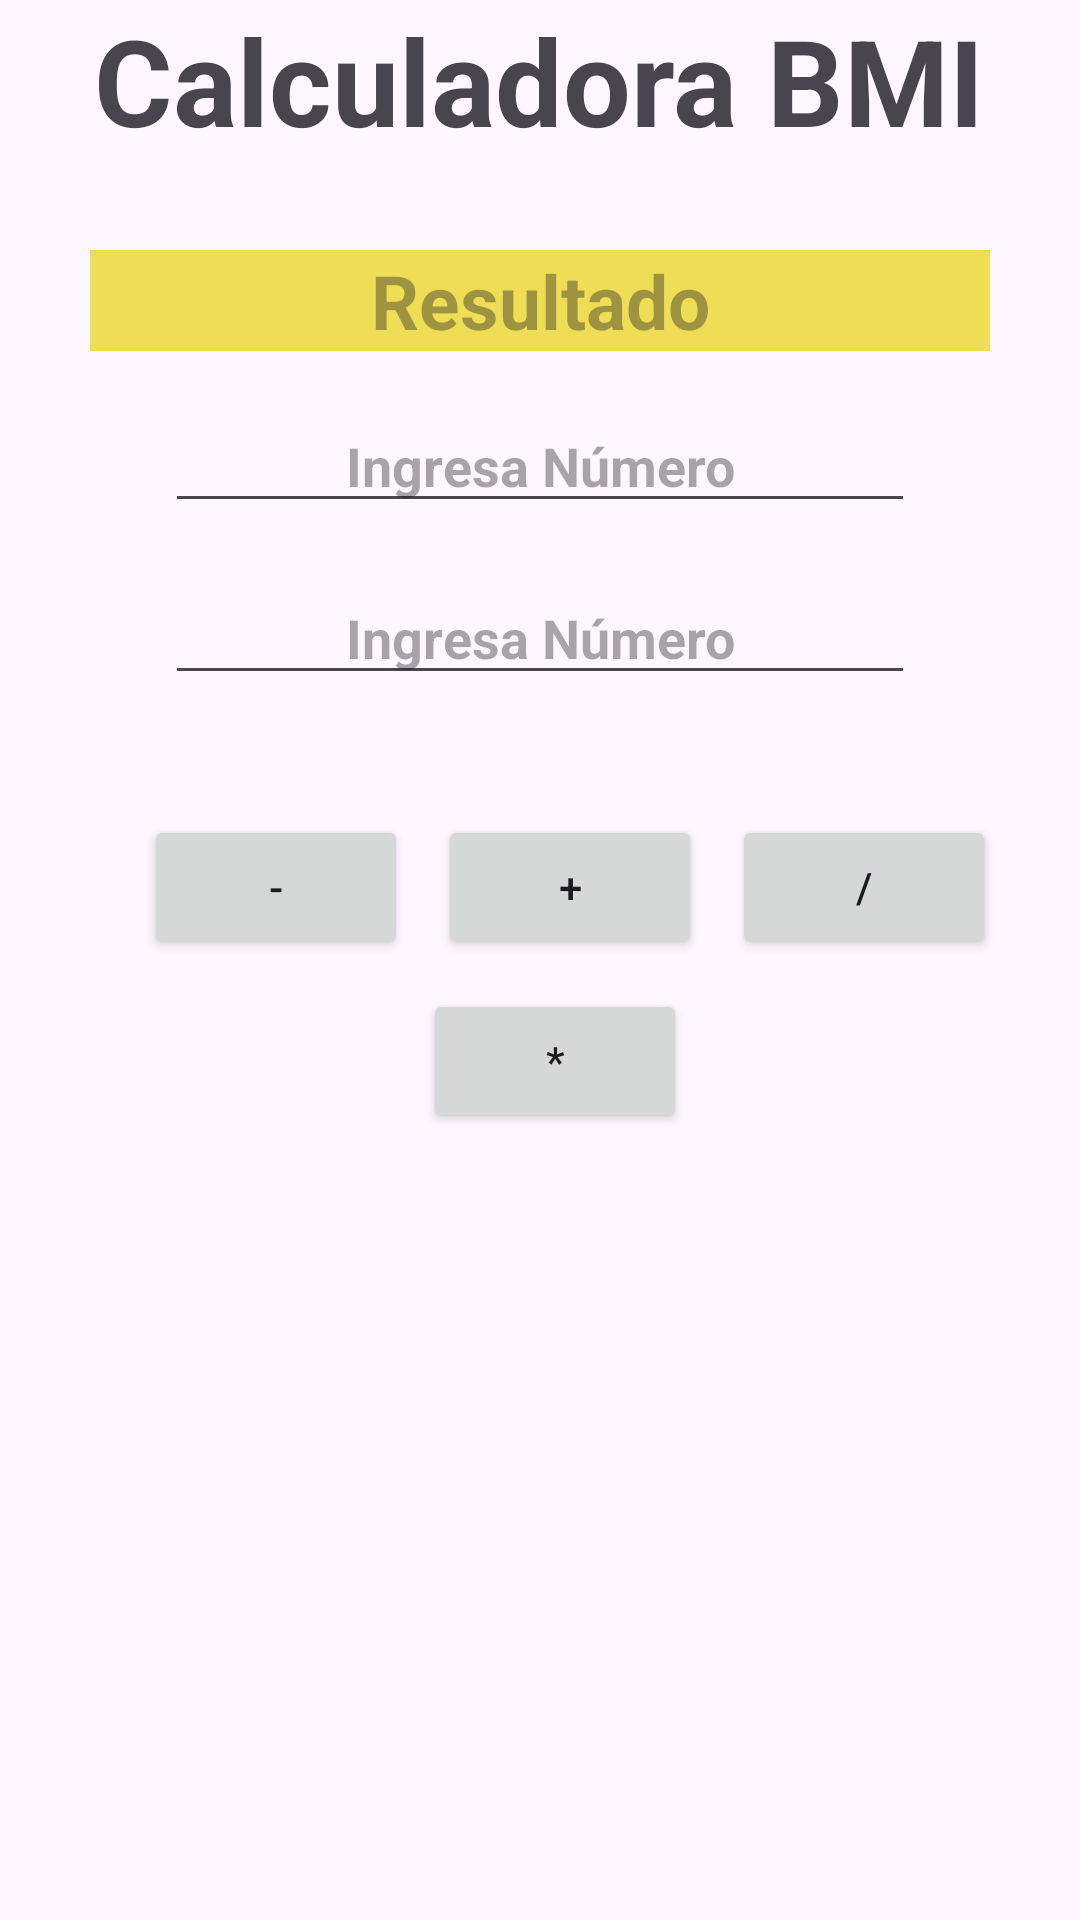

Produce the Android XML layout that renders to this screen, including the resource entries it uses.
<!-- AndroidManifest.xml: application theme Theme.RetoPrcts -->
<!-- res/layout/activity_home.xml -->
<?xml version="1.0" encoding="utf-8"?>
<LinearLayout xmlns:android="http://schemas.android.com/apk/res/android"
    xmlns:app="http://schemas.android.com/apk/res-auto"
    xmlns:tools="http://schemas.android.com/tools"
    android:layout_width="match_parent"
    android:layout_height="match_parent"
    android:gravity="center_horizontal"
    android:orientation="vertical"
    tools:context=".ui.home.HomeActivity">

    <TextView
        android:layout_width="wrap_content"
        android:layout_height="wrap_content"
        android:textStyle="bold"
        android:textSize="40sp"
        android:text="Calculadora BMI" />


    <com.google.android.material.textview.MaterialTextView
        android:id="@+id/txt_resul"
        android:layout_width="300dp"
        android:layout_height="wrap_content"
        android:textSize="25dp"
        android:textStyle="bold"
        android:hint="Resultado"
        android:textAlignment="center"
        android:layout_marginTop="30dp"
        android:background="#ed5" />

    <com.google.android.material.textfield.TextInputEditText
        android:id="@+id/calcu"
        android:layout_width="250dp"
        android:layout_height="wrap_content"
        android:layout_marginTop="16dp"
        android:hint="Ingresa Número"
        android:textStyle="bold"
        android:maxLength="20"
        android:inputType="phone"
        android:textAlignment="center"
        android:layout_gravity="center"/>

    

    <com.google.android.material.textfield.TextInputEditText
        android:id="@+id/cal"
        android:layout_width="250dp"
        android:layout_height="wrap_content"
        android:layout_marginTop="16dp"
        android:hint="Ingresa Número"
        android:textStyle="bold"
        android:maxLength="20"
        android:inputType="phone"
        android:textAlignment="center"
        android:layout_gravity="center"/>



    <LinearLayout
        android:layout_width="match_parent"
        android:layout_height="wrap_content"
        android:layout_marginTop="30dp"
        android:gravity="center_horizontal"
        android:orientation="horizontal">


    <Button
        android:id="@+id/btn_sub"
        android:layout_width="wrap_content"
        android:layout_height="wrap_content"
        android:layout_marginTop="10dp"
        android:layout_marginLeft="20dp"
        android:text="-" />

    <Button
        android:id="@+id/btn_suma"
        android:layout_width="wrap_content"
        android:layout_height="wrap_content"
        android:layout_marginTop="10dp"
        android:layout_marginLeft="10dp"
        android:text="+" />

        <Button
            android:id="@+id/btn_divide"
            android:layout_width="wrap_content"
            android:layout_height="wrap_content"
            android:layout_marginTop="10dp"
            android:layout_marginLeft="10dp"
            android:text="/" />

    </LinearLayout>

    <LinearLayout
        android:layout_width="wrap_content"
        android:layout_height="wrap_content"
        android:orientation="horizontal">

        <Button
            android:id="@+id/btn_multi"
            android:layout_width="wrap_content"
            android:layout_height="wrap_content"
            android:layout_marginTop="10dp"
            android:layout_marginLeft="10dp"
            android:text="*" />



    </LinearLayout>

</LinearLayout>
<!-- resources referenced by this layout -->
<resources>
  <style name="Theme.RetoPrcts" parent="Base.Theme.RetoPrcts" />
  <style name="Base.Theme.RetoPrcts" parent="Theme.Material3.DayNight.NoActionBar">
          
          
      </style>
</resources>
